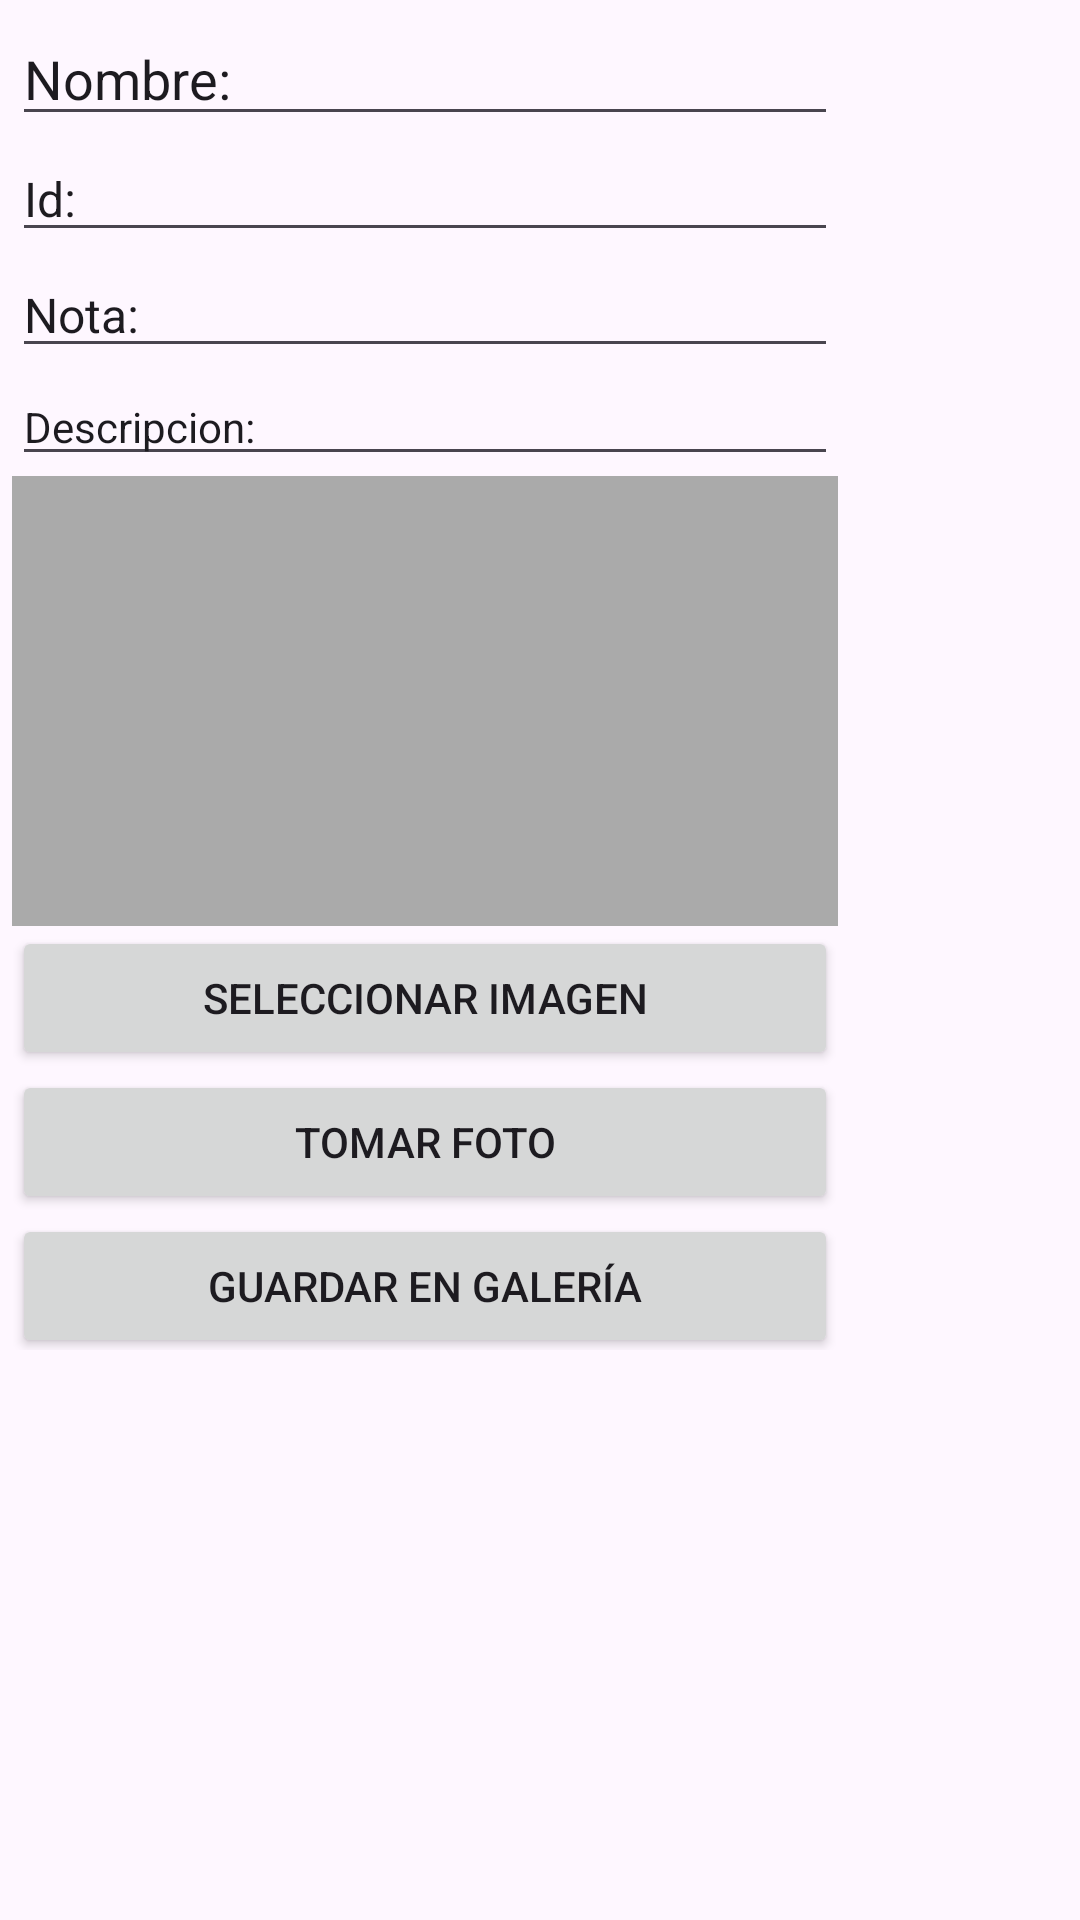

Reconstruct the res/layout file that produces this screen, plus the resources it refers to.
<!-- AndroidManifest.xml: application theme Theme.FoodRate -->
<!-- res/layout/dialog_add_recetas.xml -->
<?xml version="1.0" encoding="utf-8"?>

<FrameLayout xmlns:android="http://schemas.android.com/apk/res/android"
    xmlns:tools="http://schemas.android.com/tools"
    android:layout_width="match_parent"
    android:layout_height="match_parent"
    tools:context=".ui.views.fragment.comidas.dialogues.DialogAddRecetas">


    <LinearLayout
        android:layout_width="313dp"
        android:layout_height="450dp"
        android:orientation="vertical">

        <LinearLayout
            android:layout_width="294dp"
            android:layout_height="500dp"
            android:orientation="horizontal"
            android:paddingBottom="8dp"
            android:weightSum="5">


            <LinearLayout
                android:layout_width="271dp"
                android:layout_height="match_parent"
                android:layout_weight="2.7"
                android:orientation="vertical"
                android:padding="4dp">

                <EditText
                    android:id="@+id/etName"
                    android:layout_width="match_parent"
                    android:layout_height="wrap_content"
                    android:paddingBottom="7dp"
                    android:text="Nombre: "
                    android:textSize="18sp" />
                <EditText
                    android:id="@+id/etId"
                    android:layout_width="match_parent"
                    android:layout_height="wrap_content"
                    android:paddingBottom="7dp"
                    android:text="Id: "
                    android:textSize="16sp" />

                <EditText
                    android:id="@+id/etNota"
                    android:layout_width="match_parent"
                    android:layout_height="wrap_content"
                    android:paddingBottom="7dp"
                    android:text="Nota: "
                    android:textSize="16sp" />

                <EditText
                    android:id="@+id/etDescripcion"
                    android:layout_width="match_parent"
                    android:layout_height="wrap_content"
                    android:paddingBottom="7dp"
                    android:text="Descripcion: "
                    android:textSize="14sp" />

                <ImageView
                    android:id="@+id/etImage"
                    android:layout_width="match_parent"
                    android:layout_height="150dp"
                    android:background="@android:color/darker_gray"
                    android:scaleType="centerCrop" />

                <Button
                    android:id="@+id/btnSelectImage"
                    android:layout_width="match_parent"
                    android:layout_height="wrap_content"
                    android:text="Seleccionar Imagen" />
                <Button
                    android:id="@+id/btnTakePhoto"
                    android:layout_width="match_parent"
                    android:layout_height="wrap_content"
                    android:text="Tomar Foto"/>
                <Button
                    android:id="@+id/btnSaveToGallery"
                    android:layout_width="match_parent"
                    android:layout_height="wrap_content"
                    android:text="Guardar en Galería"/>

            </LinearLayout>
        </LinearLayout>
    </LinearLayout>

</FrameLayout>
<!-- resources referenced by this layout -->
<resources>
  <style name="Theme.FoodRate" parent="Base.Theme.FoodRate" />
  <style name="Base.Theme.FoodRate" parent="Theme.Material3.DayNight.NoActionBar">
          
          
      </style>
</resources>
